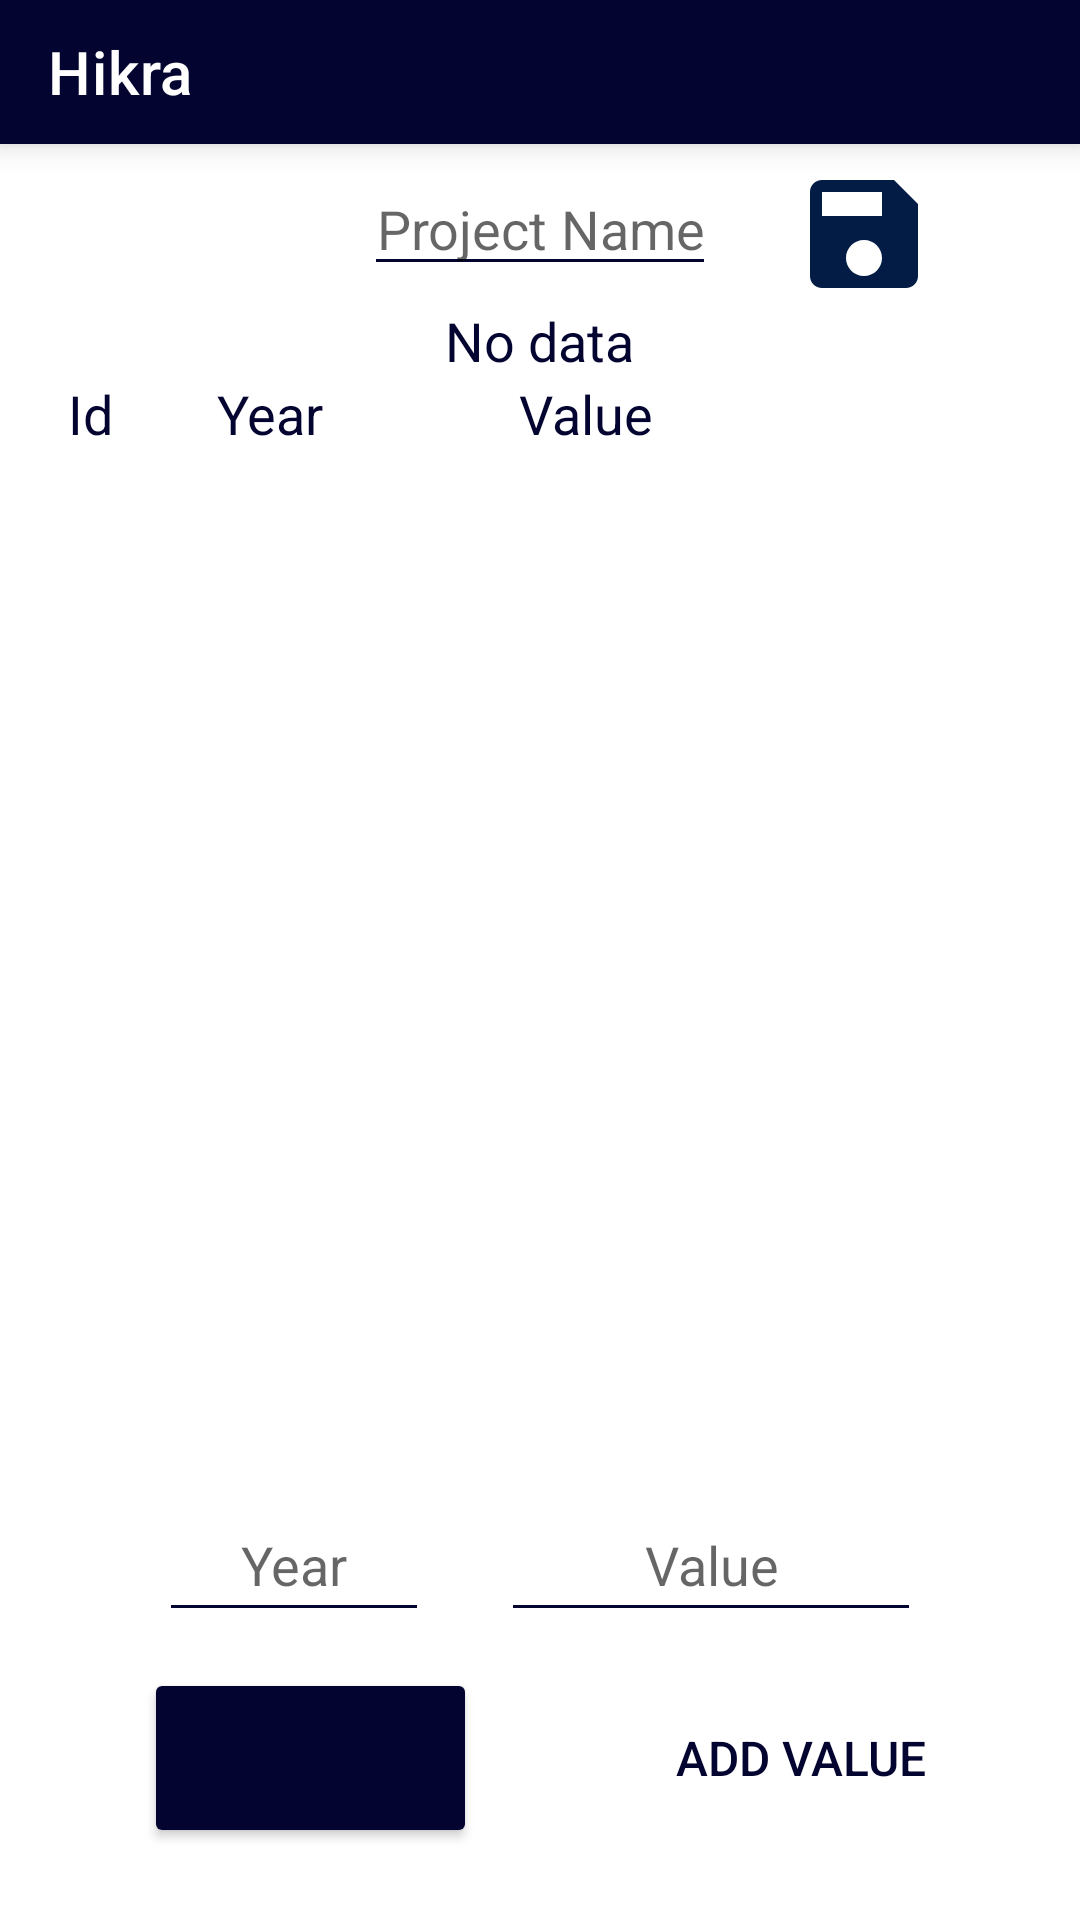

Write the Android layout XML for this screen, with the resource values it uses.
<!-- AndroidManifest.xml: application theme AppTheme.NoActionBar -->
<!-- res/layout/activity_project_view.xml -->
<?xml version="1.0" encoding="utf-8"?>
<RelativeLayout xmlns:android="http://schemas.android.com/apk/res/android"
    xmlns:app="http://schemas.android.com/apk/res-auto"
    xmlns:tools="http://schemas.android.com/tools"
    android:layout_width="match_parent"
    android:layout_height="match_parent"

    tools:context=".activities.ProjectView">

    <androidx.appcompat.widget.Toolbar
        android:id="@+id/prjViewToolbar"
        android:layout_width="match_parent"
        android:backgroundTint="@color/azul_perval"
        app:title="@string/app_name"
        app:titleTextColor="@color/white"
        android:elevation="6dp"
        android:background="@color/azul_perval"
        android:layout_height="48dp"/>

    <ImageButton
        android:layout_below="@id/prjViewToolbar"
        android:id="@+id/saveButton"
        android:layout_marginRight="48dp"
        android:layout_alignParentRight="true"
        android:layout_width="48dp"
        android:layout_alignTop="@id/etProjectName"
        android:layout_height="48dp"
        android:padding="0dp"
        android:scaleType="fitCenter"
        android:background="@android:color/transparent"
        android:src="@drawable/ic_save_black_24dp"/>

    <EditText
        android:layout_marginTop="6dp"
        android:layout_below="@id/prjViewToolbar"
        android:id="@+id/etProjectName"
        android:layout_width="wrap_content"
        android:layout_height="wrap_content"
        android:inputType="text"
        android:hint="Project Name"
        android:textSize="18sp"
        android:imeOptions="actionDone"
        android:maxLines="1"
        android:backgroundTint="@color/azul_perval"
        android:cursorVisible="true"
        android:theme="@style/WhiteAccent"
        android:layout_centerHorizontal="true"
        android:gravity="center"/>


    <LinearLayout
        android:id="@+id/lLayout_all"
        android:layout_marginTop="6dp"
        android:layout_below="@id/etProjectName"
        android:layout_width="match_parent"
        android:layout_height="wrap_content"
        android:layout_above="@id/rlAddValues"
        android:layout_centerHorizontal="true"
        android:layout_marginBottom="6dp"
        android:gravity="center_horizontal"
        android:orientation="vertical">

        <TextView
            android:id="@+id/tvNoData"
            android:text="No data"
            android:textSize="18sp"
            android:layout_width="wrap_content"
            android:layout_height="wrap_content"/>


        <RelativeLayout
            android:id="@+id/rlDataList"
            android:layout_width="match_parent"
            android:layout_height="wrap_content"
            >

            <TextView
                android:id="@+id/itemNumberId"
                android:layout_width="60dp"
                android:layout_height="wrap_content"
                android:textSize="18sp"
                android:gravity="center"
                android:layout_centerVertical="true"
                android:text="Id"/>

            <TextView
                android:layout_toRightOf="@+id/itemNumberId"
                android:id="@+id/itemYearTit"
                android:layout_width="60dp"
                android:gravity="center"
                android:textSize="18sp"
                android:layout_centerVertical="true"
                android:layout_height="wrap_content"
                android:text="Year"/>
            <TextView
                android:layout_toRightOf="@+id/itemYearTit"
                android:id="@+id/itemValue"
                android:layout_width="150dp"
                android:gravity="center"
                android:textSize="18sp"
                android:layout_centerVertical="true"
                android:layout_height="wrap_content"
                android:text="Value"/>


        </RelativeLayout>


       <androidx.recyclerview.widget.RecyclerView
           android:id="@+id/recyclerValues"
           android:layout_width="match_parent"
           android:layout_height="match_parent"/>

    </LinearLayout>

    <RelativeLayout
        android:id="@+id/rlAddValues"
        android:gravity="center"
        android:layout_marginBottom="12dp"
        android:layout_above="@id/llayoutAdd"
        android:layout_width="match_parent"
        android:layout_height="48dp">

        <EditText
            android:id="@+id/etYear"
            android:hint="Year"
            android:gravity="center"
            android:textSize="18sp"
            android:imeOptions="actionNext"
            android:inputType="number"
            android:backgroundTint="@color/azul_perval"
            android:layout_width="90dp"
            android:theme="@style/WhiteAccent"
            android:layout_height="match_parent"/>

        <EditText
            android:id="@+id/etValue"
            android:layout_toRightOf="@id/etYear"
            android:layout_marginLeft="24dp"
            android:hint="Value"
            android:inputType="numberDecimal"
            android:gravity="center"
            android:backgroundTint="@color/azul_perval"

            android:textSize="18sp"
            android:layout_width="140dp"
            android:theme="@style/WhiteAccent"
            android:layout_height="match_parent"/>


    </RelativeLayout>


    <RelativeLayout
        android:id="@+id/llayoutAdd"
        android:layout_marginBottom="24dp"

        android:layout_width="match_parent"
        android:orientation="horizontal"
        android:layout_alignParentBottom="true"
        android:layout_height="wrap_content">

        <Button
            android:layout_marginLeft="48dp"
            android:id="@+id/calculateButton"
            android:layout_alignParentLeft="true"
            android:layout_alignParentStart="true"
            android:backgroundTint="@color/azul_perval"
            android:layout_width="wrap_content"
            android:textSize="16sp"
            android:gravity="center"
            android:elevation="6dp"
            android:text="Calculate"
            android:layout_gravity="center_vertical"
            android:layout_height="60dp"/>


        <Button

            android:id="@+id/addButton"
            android:layout_alignParentRight="true"
            android:layout_marginRight="48dp"
            android:layout_width="90dp"
            android:layout_height="60dp"
            android:scaleType="fitCenter"
            android:layout_gravity="center_vertical"
            android:elevation="6dp"
            android:padding="0dp"
            android:gravity="center"
            android:textSize="16sp"
            android:backgroundTint="@color/azul_perval"
            android:background="@drawable/corner_rounded"
            android:text="Add Value"
            />

    </RelativeLayout>





</RelativeLayout>
<!-- resources referenced by this layout -->
<resources>
  <color name="azul_perval">#040431</color>
  <color name="white">#FFFFFF</color>
  <!-- drawable ic_save_black_24dp (drawable) -->
  <vector android:height="24dp" android:tint="#021C45"
      android:viewportHeight="24.0" android:viewportWidth="24.0"
      android:width="24dp" xmlns:android="http://schemas.android.com/apk/res/android">
      <path android:fillColor="#FF000000" android:pathData="M17,3L5,3c-1.11,0 -2,0.9 -2,2v14c0,1.1 0.89,2 2,2h14c1.1,0 2,-0.9 2,-2L21,7l-4,-4zM12,19c-1.66,0 -3,-1.34 -3,-3s1.34,-3 3,-3 3,1.34 3,3 -1.34,3 -3,3zM15,9L5,9L5,5h10v4z"/>
  </vector>
  <string name="app_name">Hikra</string>
  <style name="WhiteAccent">
          <item name="colorAccent">@color/azul_perval</item> 
          <item name="colorPrimary">@color/azul_perval</item>
          <item name="colorPrimaryDark">@color/azul_perval2</item>
      </style>
  <style name="AppTheme.NoActionBar" parent="Theme.MaterialComponents.Light.NoActionBar">
          <item name="windowActionBar">false</item>
          <item name="windowNoTitle">true</item>
          <item name="android:textColorSecondary">@android:color/white</item>
          <item name="android:textColor">@color/azul_perval</item>
          <item name="colorPrimary">@color/azul_perval</item>
          <item name="colorPrimaryDark">@color/azul_perval2</item>
          <item name="colorAccent">@color/Fondo_gris</item>
      </style>
  <color name="azul_perval2">#06062d</color>
  <color name="Fondo_gris">#BDBDBD</color>
</resources>
